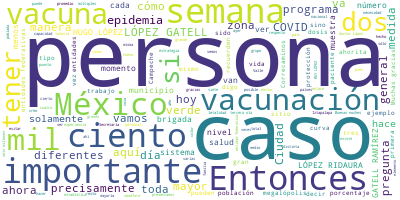

The table this chart was drawn from, first rows:
Participante, Texto, Sentimiento, Palabras, Dia, Mes, Anio
RUY LOPEZ RIDAURA, RUY LÓPEZ RIDAURA, DIRECTOR GENERAL DEL …, 0.0, 33, 26, 03, 2021
RUY LOPEZ RIDAURA, Vamos a presentar el informe técnico dia…, 0.0, 26, 26, 03, 2021
RUY LOPEZ RIDAURA, Insistimos que esta primera curva es imp…, 0.0, 75, 26, 03, 2021
RUY LOPEZ RIDAURA, Pero aun en esta semana de la 10 contra …, 0.0, 113, 26, 03, 2021
RUY LOPEZ RIDAURA, En la otra gráfica, en el otro color que…, 0.0, 53, 26, 03, 2021
RUY LOPEZ RIDAURA, Tenemos también esta estadística, que es…, 0.0, 36, 26, 03, 2021
RUY LOPEZ RIDAURA, Y recuerden que cuando hablamos en esta …, 0.0, 64, 26, 03, 2021
RUY LOPEZ RIDAURA, Y también para comparación, cada vez est…, 0.0, 77, 26, 03, 2021
RUY LOPEZ RIDAURA, Y, por último, tenemos aquí las estimaci…, 0.0, 42, 26, 03, 2021
RUY LOPEZ RIDAURA, Esta curva la presentamos una vez a la s…, 0.0, 146, 26, 03, 2021
RUY LOPEZ RIDAURA, Y tenemos también en esta comparación de…, 0.0, 33, 26, 03, 2021
RUY LOPEZ RIDAURA, Y también tenemos las estadísticas de to…, 0.0, 110, 26, 03, 2021
RUY LOPEZ RIDAURA, Y también presentamos una vez a la seman…, 0.0, 53, 26, 03, 2021
RUY LOPEZ RIDAURA, Tenemos la letalidad a la semana 10 es d…, 0.0, 40, 26, 03, 2021
RUY LOPEZ RIDAURA, Ahora, recuerden, esto es muy importante…, 0.0, 30, 26, 03, 2021
RUY LOPEZ RIDAURA, Y esto es muy complicado, no son compara…, 0.0, 62, 26, 03, 2021
RUY LOPEZ RIDAURA, Entonces, por lo tanto, este muestreo, e…, 0.0, 75, 26, 03, 2021
RUY LOPEZ RIDAURA, Entonces, por eso la variabilidad es muy…, 0.0, 69, 26, 03, 2021
RUY LOPEZ RIDAURA, Y esta es la curva de las hospitalizacio…, 0.0, 76, 26, 03, 2021
RUY LOPEZ RIDAURA, Y también, al igual que vimos con los ca…, 0.0, 42, 26, 03, 2021
RUY LOPEZ RIDAURA, Esto, como también hemos insistido, esto…, 0.0, 42, 26, 03, 2021
RUY LOPEZ RIDAURA, Algunos estados están empezando con un d…, 0.0, 57, 26, 03, 2021
RUY LOPEZ RIDAURA, Estos son los porcentajes de ocupación. …, 0.0, 69, 26, 03, 2021
RUY LOPEZ RIDAURA, Seguimos esto con un muy importante núme…, 0.0, 108, 26, 03, 2021
RUY LOPEZ RIDAURA, La siguiente es la misma estadística, pe…, 0.0, 93, 26, 03, 2021
RUY LOPEZ RIDAURA, Creo que esto es todo para este sector, …, 0.0, 18, 26, 03, 2021
HUGO LOPEZ-GATELL RAMIREZ, HUGO LÓPEZ-GATELL RAMÍREZ:?Gracias, doct…, 0.0, 11, 26, 03, 2021
HUGO LOPEZ-GATELL RAMIREZ, Hablemos de vacunación. Seguimos con el …, 0.0, 29, 26, 03, 2021
HUGO LOPEZ-GATELL RAMIREZ, Y hoy tuvimos un avance de 172 mil 855 d…, 0.0, 58, 26, 03, 2021
HUGO LOPEZ-GATELL RAMIREZ, Y ya se van actualizando, entonces hay q…, 0.0, 34, 26, 03, 2021
HUGO LOPEZ-GATELL RAMIREZ, Pero lo interesante es que hemos manteni…, 0.0, 35, 26, 03, 2021
HUGO LOPEZ-GATELL RAMIREZ, También hemos comentado que conforme van…, 0.0, 28, 26, 03, 2021
HUGO LOPEZ-GATELL RAMIREZ, Y como explicaremos al hablar de la mega…, 0.0, 50, 26, 03, 2021
HUGO LOPEZ-GATELL RAMIREZ, Luego pensemos también en pequeños asent…, 0.0, 42, 26, 03, 2021
HUGO LOPEZ-GATELL RAMIREZ, En forma acumulativa tenemos casi seis m…, 0.0, 52, 26, 03, 2021
HUGO LOPEZ-GATELL RAMIREZ, Los esquemas de dos dosis implican que e…, 0.0, 77, 26, 03, 2021
HUGO LOPEZ-GATELL RAMIREZ, En general esto pasa con las vacunas que…, 0.0, 39, 26, 03, 2021
HUGO LOPEZ-GATELL RAMIREZ, En este caso, recordar que para COVID-19…, 0.0, 45, 26, 03, 2021
HUGO LOPEZ-GATELL RAMIREZ, Quienes hemos padecido COVID-19 aspiramo…, 0.0, 66, 26, 03, 2021
HUGO LOPEZ-GATELL RAMIREZ, Y esto es importante también cuando lo v…, 0.0, 34, 26, 03, 2021
HUGO LOPEZ-GATELL RAMIREZ, Ayer que hablábamos de uno de los aspect…, 0.0, 122, 26, 03, 2021
HUGO LOPEZ-GATELL RAMIREZ, Ahora, si consideramos la inevitable exi…, 0.0, 61, 26, 03, 2021
HUGO LOPEZ-GATELL RAMIREZ, Pero también hay que tener consciencia d…, 0.0, 36, 26, 03, 2021
HUGO LOPEZ-GATELL RAMIREZ, Entonces, ocurren los fenómenos y en múl…, 0.0, 47, 26, 03, 2021
HUGO LOPEZ-GATELL RAMIREZ, La prueba está en lo que les ha ocurrido…, 0.0, 45, 26, 03, 2021
HUGO LOPEZ-GATELL RAMIREZ, ¿Por qué lo decimos?, 0.0, 4, 26, 03, 2021
HUGO LOPEZ-GATELL RAMIREZ, Porque es muy importante, ayer no termin…, 0.0, 19, 26, 03, 2021
HUGO LOPEZ-GATELL RAMIREZ, ¿Cuánto es lo deseable?, 0.0, 4, 26, 03, 2021
HUGO LOPEZ-GATELL RAMIREZ, Cero., 0.0, 1, 26, 03, 2021
HUGO LOPEZ-GATELL RAMIREZ, ¿Cuánto es lo esperable en términos cien…, 0.0, 7, 26, 03, 2021
HUGO LOPEZ-GATELL RAMIREZ, Varias decenas, a veces centenas de mile…, 0.0, 23, 26, 03, 2021
HUGO LOPEZ-GATELL RAMIREZ, Ahora, si lo vemos en perspectiva con un…, 0.0, 57, 26, 03, 2021
HUGO LOPEZ-GATELL RAMIREZ, Lamentablemente hemos perdido a 200 mil …, 0.0, 71, 26, 03, 2021
HUGO LOPEZ-GATELL RAMIREZ, Y en la medida en que avanza el programa…, 0.0, 51, 26, 03, 2021
HUGO LOPEZ-GATELL RAMIREZ, Y como hemos dicho,?de acuerdo a?la reco…, 0.0, 47, 26, 03, 2021
HUGO LOPEZ-GATELL RAMIREZ, El desglose por las distintas poblacione…, 0.0, 40, 26, 03, 2021
HUGO LOPEZ-GATELL RAMIREZ, Cuatro millones 793 mil 981 personas adu…, 0.0, 54, 26, 03, 2021
HUGO LOPEZ-GATELL RAMIREZ, Los?Esavis, eventos supuestamente asocia…, 0.0, 80, 26, 03, 2021
HUGO LOPEZ-GATELL RAMIREZ, El desglose, no me detengo en este detal…, 0.0, 38, 26, 03, 2021
HUGO LOPEZ-GATELL RAMIREZ, Respeta tu turno, este es un recordatori…, 0.0, 57, 26, 03, 2021
... 125 more rows
